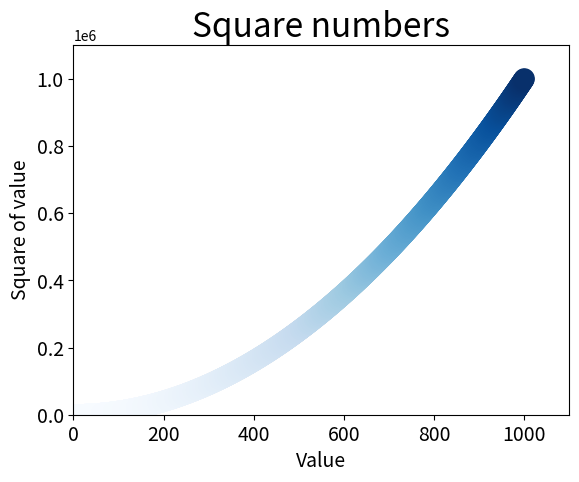

This figure's Python source:
import matplotlib.pyplot as plt

x_values = list(range(1 ,1001))     
y_values = [x**2 for x in x_values]

plt.scatter(x_values, y_values, c=y_values, cmap=plt.cm.Blues,
     edgecolor=None, s=200)

# Set the chart title and lables axes.
plt.title("Square numbers", fontsize=24)
plt.xlabel("Value", fontsize=14)
plt.ylabel("Square of value", fontsize=14)

# Set size of tick labels.
plt.tick_params(axis='both', which='major', labelsize=14)

# Set the range for each axis.
plt.axis([0, 1100, 0, 1100000])

plt.show() 
